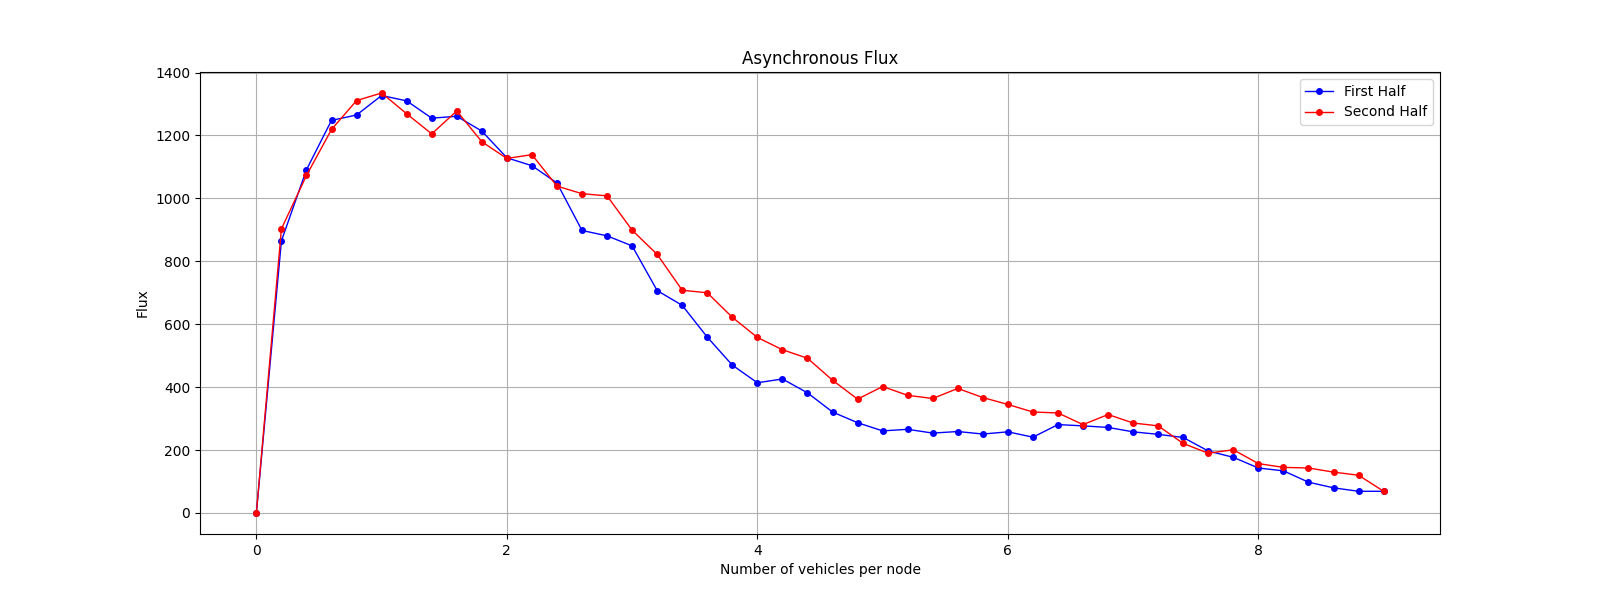

The file beside this chart, header and first rows:
Load, Flux
0, 0
1, 865
2, 1091
3, 1248
4, 1265
5, 1327
6, 1310
7, 1255
8, 1261
9, 1214
10, 1129
11, 1104
12, 1049
13, 898
14, 881
15, 849
16, 707
17, 660
18, 559
19, 470
20, 414
21, 426
22, 382
23, 321
24, 287
25, 261
26, 266
27, 254
28, 259
29, 251
30, 258
31, 241
32, 281
33, 277
34, 272
35, 258
36, 250
37, 240
38, 197
39, 177
40, 143
41, 134
42, 98
43, 80
44, 69
45, 69
44, 120
43, 130
42, 143
41, 145
40, 157
39, 201
38, 190
37, 221
36, 277
35, 286
34, 313
33, 281
32, 318
31, 321
... 31 more rows
